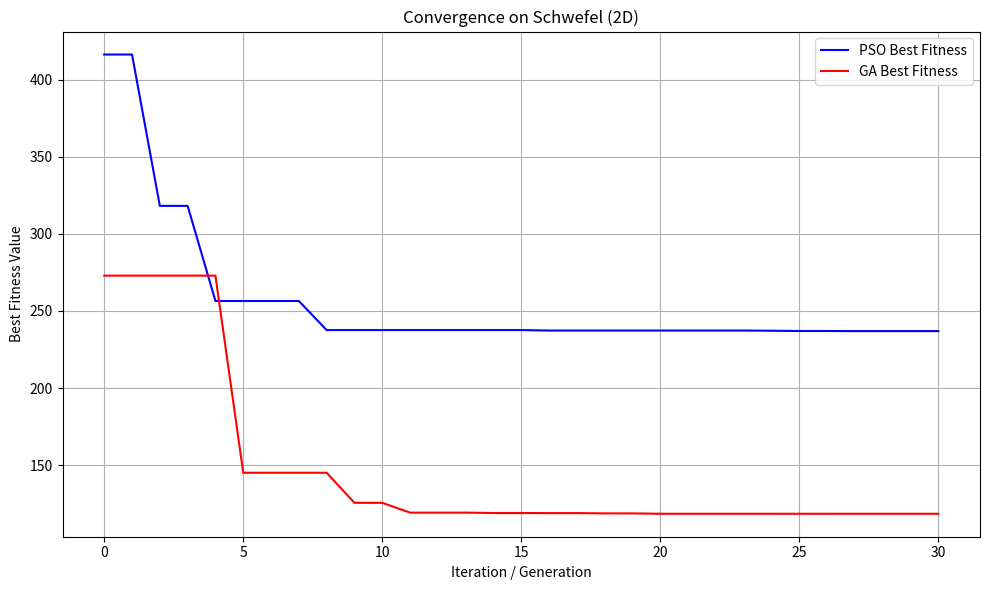
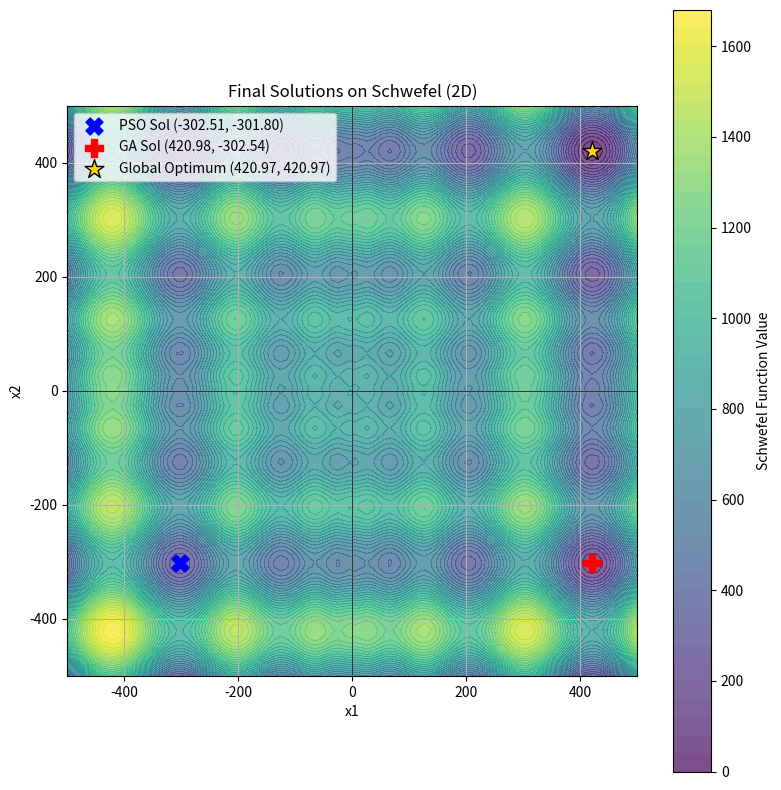

Source code (Python) for these figures, in order:
import argparse
import logging
import sys
import time
from typing import Tuple, List

import numpy as np
import matplotlib.pyplot as plt


def schwefel(x: np.ndarray) -> float:
    """
    Schwefel function for optimization. Global minimum at x_i = 420.9687, f(x) = 0.

    Parameters:
        x (np.ndarray): Input vector of shape (n_dimensions,).

    Returns:
        float: Function value.
    """
    dim = x.size
    return 418.9829 * dim - np.sum(x * np.sin(np.sqrt(np.abs(x))))


class ParticleSwarmOptimizer:
    def __init__(
        self,
        func,
        n_particles: int = 30,
        n_dimensions: int = 4,
        bounds: Tuple[float, float] = (-500.0, 500.0),
        max_iter: int = 300,
        inertia: float = 0.7298,
        cognitive: float = 1.49618,
        social: float = 1.49618,
        seed: int = None,
    ):
        self.func = func
        self.n_particles = n_particles
        self.n_dimensions = n_dimensions
        self.lower, self.upper = bounds
        self.max_iter = max_iter
        self.w = inertia
        self.c1 = cognitive
        self.c2 = social
        self.params = {
            "n_particles": n_particles, "n_dimensions": n_dimensions, "bounds": bounds,
            "max_iter": max_iter, "inertia": inertia, "cognitive": cognitive,
            "social": social, "seed": seed
        }

        if seed is not None:
            np.random.seed(seed)

        self.X = np.random.uniform(
            self.lower, self.upper, (n_particles, n_dimensions)
        )
        vel_bound = self.upper - self.lower
        self.V = np.random.uniform(-vel_bound, vel_bound, (n_particles, n_dimensions)) * 0.1

        fitness = np.apply_along_axis(self.func, 1, self.X)
        self.pbest = self.X.copy()
        self.pbest_val = fitness.copy()
        g_idx = np.argmin(self.pbest_val)
        self.gbest = self.pbest[g_idx].copy()
        self.gbest_val = self.pbest_val[g_idx]
        
        self.gbest_history = [] # For storing gbest_val at each iteration

    def optimize(self) -> Tuple[np.ndarray, float, List[float]]:
        self.gbest_history.append(self.gbest_val) # Store initial best

        for i in range(1, self.max_iter + 1):
            r1 = np.random.rand(self.n_particles, self.n_dimensions)
            r2 = np.random.rand(self.n_particles, self.n_dimensions)

            self.V = (
                self.w * self.V
                + self.c1 * r1 * (self.pbest - self.X)
                + self.c2 * r2 * (self.gbest - self.X)
            )
            self.X += self.V
            np.clip(self.X, self.lower, self.upper, out=self.X)

            fitness = np.apply_along_axis(self.func, 1, self.X)
            improved = fitness < self.pbest_val
            self.pbest[improved] = self.X[improved]
            self.pbest_val[improved] = fitness[improved]

            current_best_iter_val = np.min(self.pbest_val)
            if current_best_iter_val < self.gbest_val:
                idx = np.argmin(self.pbest_val)
                self.gbest_val = current_best_iter_val
                self.gbest = self.pbest[idx].copy()

            self.gbest_history.append(self.gbest_val)
            logging.debug(f"PSO Iteration {i:03d}: gbest_val={self.gbest_val:.4f}")

        return self.gbest, self.gbest_val, self.gbest_history


class GeneticAlgorithmOptimizer:
    def __init__(
        self,
        func,
        pop_size: int = 35,
        n_dimensions: int = 4,
        bounds: Tuple[float, float] = (-500.0, 500.0),
        max_gen: int = 300,
        crossover_rate: float = 0.9,
        mutation_rate: float = 0.19, # increased slightly for more exploration
        mutation_scale: float = 0.1,
        tournament_size: int = 3,
        seed: int = None,
    ):
        self.func = func
        self.pop_size = pop_size
        self.n_dimensions = n_dimensions
        self.lower, self.upper = bounds
        self.max_gen = max_gen
        self.cr = crossover_rate
        self.mr = mutation_rate
        self.ms = mutation_scale
        self.ts = tournament_size
        self.params = {
            "pop_size": pop_size, "n_dimensions": n_dimensions, "bounds": bounds,
            "max_gen": max_gen, "crossover_rate": crossover_rate,
            "mutation_rate": mutation_rate, "mutation_scale": mutation_scale,
            "tournament_size": tournament_size, "seed": seed
        }

        if seed is not None:
            np.random.seed(seed)

        self.population = np.random.uniform(
            self.lower, self.upper, (pop_size, n_dimensions)
        )
        self.fitness = np.apply_along_axis(self.func, 1, self.population)
        self.best_fitness_history = [] # For storing best fitness at each generation

    def tournament_selection(self) -> np.ndarray:
        idx = np.random.choice(self.pop_size, self.ts, replace=False)
        return self.population[idx[np.argmin(self.fitness[idx])]]

    def crossover(self, parent1: np.ndarray, parent2: np.ndarray) -> Tuple[np.ndarray, np.ndarray]:
        if np.random.rand() < self.cr:
            alpha = 0.5
            # BLX-alpha
            low = np.minimum(parent1, parent2) - alpha * np.abs(parent1 - parent2)
            high = np.maximum(parent1, parent2) + alpha * np.abs(parent1 - parent2)
            
            child1 = np.random.uniform(low, high, self.n_dimensions)
            child2 = np.random.uniform(low, high, self.n_dimensions)
            
            np.clip(child1, self.lower, self.upper, out=child1)
            np.clip(child2, self.lower, self.upper, out=child2)
            return child1, child2
        return parent1.copy(), parent2.copy()


    def mutate(self, individual: np.ndarray) -> np.ndarray:
        for i in range(self.n_dimensions):
            if np.random.rand() < self.mr: # Per-gene mutation probability
                noise = np.random.normal(0, self.ms * (self.upper - self.lower))
                individual[i] += noise
        np.clip(individual, self.lower, self.upper, out=individual)
        return individual

    def optimize(self) -> Tuple[np.ndarray, float, List[float]]:
        self.best_fitness_history.append(np.min(self.fitness)) # Store initial best

        for gen in range(1, self.max_gen + 1):
            new_pop = []
            best_idx = np.argmin(self.fitness)
            new_pop.append(self.population[best_idx].copy()) # Elitism

            while len(new_pop) < self.pop_size:
                p1 = self.tournament_selection()
                p2 = self.tournament_selection()
                c1, c2 = self.crossover(p1, p2)
                new_pop.append(self.mutate(c1))
                if len(new_pop) < self.pop_size:
                    new_pop.append(self.mutate(c2))
            
            self.population = np.vstack(new_pop)
            self.fitness = np.apply_along_axis(self.func, 1, self.population)
            
            current_best_gen_val = np.min(self.fitness)
            self.best_fitness_history.append(current_best_gen_val)
            logging.debug(f"GA Generation {gen:03d}: best={current_best_gen_val:.4f}")

        best_idx = np.argmin(self.fitness)
        return self.population[best_idx], self.fitness[best_idx], self.best_fitness_history


def plot_convergence(pso_history: List[float], ga_history: List[float], title: str = "Convergence Plot"):
    """Plots the convergence of PSO and GA."""
    plt.figure(figsize=(10, 6))
    plt.plot(pso_history, label="PSO Best Fitness", color="blue")
    plt.plot(ga_history, label="GA Best Fitness", color="red")
    plt.xlabel("Iteration / Generation")
    plt.ylabel("Best Fitness Value")
    plt.title(title)
    plt.legend()
    plt.grid(True)
    plt.tight_layout()
    plt.show()

def plot_solutions_2d(pso_sol: np.ndarray, ga_sol: np.ndarray, 
                      optimum_pos: np.ndarray, bounds: Tuple[float, float],
                      title: str = "Final Solutions (2D)"):
    """Plots the final solutions if 2D, along with the known optimum."""
    if pso_sol.size != 2 or ga_sol.size != 2 or optimum_pos.size != 2:
        logging.info("Solution plot is only available for 2D problems.")
        return

    plt.figure(figsize=(8, 8))
    # Plot solutions
    plt.scatter(pso_sol[0], pso_sol[1], marker='X', color='blue', s=150, label=f'PSO Sol ({pso_sol[0]:.2f}, {pso_sol[1]:.2f})', zorder=5)
    plt.scatter(ga_sol[0], ga_sol[1], marker='P', color='red', s=150, label=f'GA Sol ({ga_sol[0]:.2f}, {ga_sol[1]:.2f})', zorder=5)
    plt.scatter(optimum_pos[0], optimum_pos[1], marker='*', color='gold', s=200, label=f'Global Optimum ({optimum_pos[0]:.2f}, {optimum_pos[1]:.2f})', zorder=4, edgecolors='black')

    # Contour plot for Schwefel function (optional, can be slow for high res)
    x_ = np.linspace(bounds[0], bounds[1], 100)
    y_ = np.linspace(bounds[0], bounds[1], 100)
    X_grid, Y_grid = np.meshgrid(x_, y_)
    Z_grid = np.zeros_like(X_grid)
    for i in range(X_grid.shape[0]):
        for j in range(X_grid.shape[1]):
            Z_grid[i, j] = schwefel(np.array([X_grid[i, j], Y_grid[i, j]]))
    
    plt.contourf(X_grid, Y_grid, Z_grid, levels=50, cmap='viridis', alpha=0.7)
    plt.colorbar(label='Schwefel Function Value')
    
    plt.xlim(bounds[0], bounds[1])
    plt.ylim(bounds[0], bounds[1])
    plt.xlabel("x1")
    plt.ylabel("x2")
    plt.title(title)
    plt.legend()
    plt.grid(True)
    plt.axhline(0, color='black', linewidth=0.5)
    plt.axvline(0, color='black', linewidth=0.5)
    plt.gca().set_aspect('equal', adjustable='box')
    plt.tight_layout()
    plt.show()


def main():
    logging.basicConfig(level=logging.INFO, format="%(levelname)s: %(message)s") # Changed format
    parser = argparse.ArgumentParser(description="Compare PSO and GA on Schwefel function.")
    parser.add_argument("--seed", type=int, default=None, help="Random seed.")
    parser.add_argument("--dims", type=int, default=2, help="Number of dimensions for the Schwefel function.") # Changed to 2 for plotting
    parser.add_argument("--particles", type=int, default=30, help="Number of particles (PSO) / Population size (GA).")
    parser.add_argument("--iters", type=int, default=30, help="Max iterations (PSO) / Max generations (GA).") # Reduced for faster example
    args = parser.parse_args()

    N_DIMENSIONS = args.dims
    POP_SIZE = args.particles # Use same for both for this comparison
    MAX_ITER_GEN = args.iters
    BOUNDS = (-500.0, 500.0)
    SCHWEFEL_OPTIMUM_POS = np.full(N_DIMENSIONS, 420.9687)
    SCHWEFEL_OPTIMUM_VAL = 0.0

    logging.info(f"Running Schwefel function optimization with {N_DIMENSIONS} dimensions.")
    logging.info(f"Known global optimum: f(x) = {SCHWEFEL_OPTIMUM_VAL} at x_i = {SCHWEFEL_OPTIMUM_POS[0]:.4f}\n")

    # --- PSO ---
    logging.info("--- Particle Swarm Optimization (PSO) ---")
    pso = ParticleSwarmOptimizer(func=schwefel, 
                                 n_particles=POP_SIZE, 
                                 n_dimensions=N_DIMENSIONS, 
                                 bounds=BOUNDS, 
                                 max_iter=MAX_ITER_GEN, 
                                 seed=args.seed)
    logging.info(f"Parameters: {pso.params}")
    
    start_time = time.time()
    pso_sol, pso_val, pso_history = pso.optimize()
    pso_time = time.time() - start_time
    
    pso_nfe = pso.n_particles * (pso.max_iter + 1) # +1 for initial evaluation
    pso_dist_opt = np.linalg.norm(pso_sol - SCHWEFEL_OPTIMUM_POS)

    logging.info(f"PSO Execution Time: {pso_time:.4f}s")
    logging.info(f"PSO NFE (approx): {pso_nfe}")
    logging.info(f"PSO Best Solution: {pso_sol.round(4)}")
    logging.info(f"PSO Fitness: {pso_val:.4f}")
    logging.info(f"PSO Distance to Optimum: {pso_dist_opt:.4f}\n")

    # --- GA ---
    logging.info("--- Genetic Algorithm (GA) ---")
    ga = GeneticAlgorithmOptimizer(func=schwefel, 
                                   pop_size=POP_SIZE, 
                                   n_dimensions=N_DIMENSIONS, 
                                   bounds=BOUNDS, 
                                   max_gen=MAX_ITER_GEN, 
                                   seed=args.seed) # Use same seed for fair comparison
    logging.info(f"Parameters: {ga.params}")
    
    start_time = time.time()
    ga_sol, ga_val, ga_history = ga.optimize()
    ga_time = time.time() - start_time

    # NFE for GA: initial pop + (pop_size-1 new individuals if elitism) * generations
    # Current code re-evaluates the whole new population: pop_size (initial) + pop_size * max_gen
    ga_nfe = ga.pop_size * (ga.max_gen + 1)
    ga_dist_opt = np.linalg.norm(ga_sol - SCHWEFEL_OPTIMUM_POS)

    logging.info(f"GA Execution Time: {ga_time:.4f}s")
    logging.info(f"GA NFE (approx): {ga_nfe}")
    logging.info(f"GA Best Solution: {ga_sol.round(4)}")
    logging.info(f"GA Fitness: {ga_val:.4f}")
    logging.info(f"GA Distance to Optimum: {ga_dist_opt:.4f}\n")

    # --- Comparison Summary ---
    logging.info("--- Comparison Summary ---")
    logging.info(f"Execution Times: PSO={pso_time:.4f}s, GA={ga_time:.4f}s")
    logging.info(f"NFE (approx): PSO={pso_nfe}, GA={ga_nfe}")
    logging.info(f"Final Fitness: PSO={pso_val:.4f}, GA={ga_val:.4f}")
    logging.info(f"Distance to Optimum: PSO={pso_dist_opt:.4f}, GA={ga_dist_opt:.4f}")

    # --- Plotting ---
    plot_convergence(pso_history, ga_history, title=f"Convergence on Schwefel ({N_DIMENSIONS}D)")
    if N_DIMENSIONS == 2:
        plot_solutions_2d(pso_sol, ga_sol, SCHWEFEL_OPTIMUM_POS, BOUNDS, 
                          title=f"Final Solutions on Schwefel ({N_DIMENSIONS}D)")
    elif N_DIMENSIONS == 3:
        logging.warning("3D solution plotting not implemented in this example. Consider libraries like Plotly for interactive 3D scatter plots.")
        # You could add a basic 3D scatter plot here using mplot3d if desired
        # from mpl_toolkits.mplot3d import Axes3D
        # fig = plt.figure()
        # ax = fig.add_subplot(111, projection='3d')
        # ax.scatter(SCHWEFEL_OPTIMUM_POS[0], SCHWEFEL_OPTIMUM_POS[1], SCHWEFEL_OPTIMUM_POS[2], c='gold', marker='*', s=200, label='Optimum')
        # ax.scatter(pso_sol[0], pso_sol[1], pso_sol[2], c='blue', marker='X', s=150, label='PSO')
        # ax.scatter(ga_sol[0], ga_sol[1], ga_sol[2], c='red', marker='P', s=150, label='GA')
        # ax.set_xlabel('X'); ax.set_ylabel('Y'); ax.set_zlabel('Z')
        # ax.legend()
        # plt.show()

if __name__ == "__main__":
    main()
